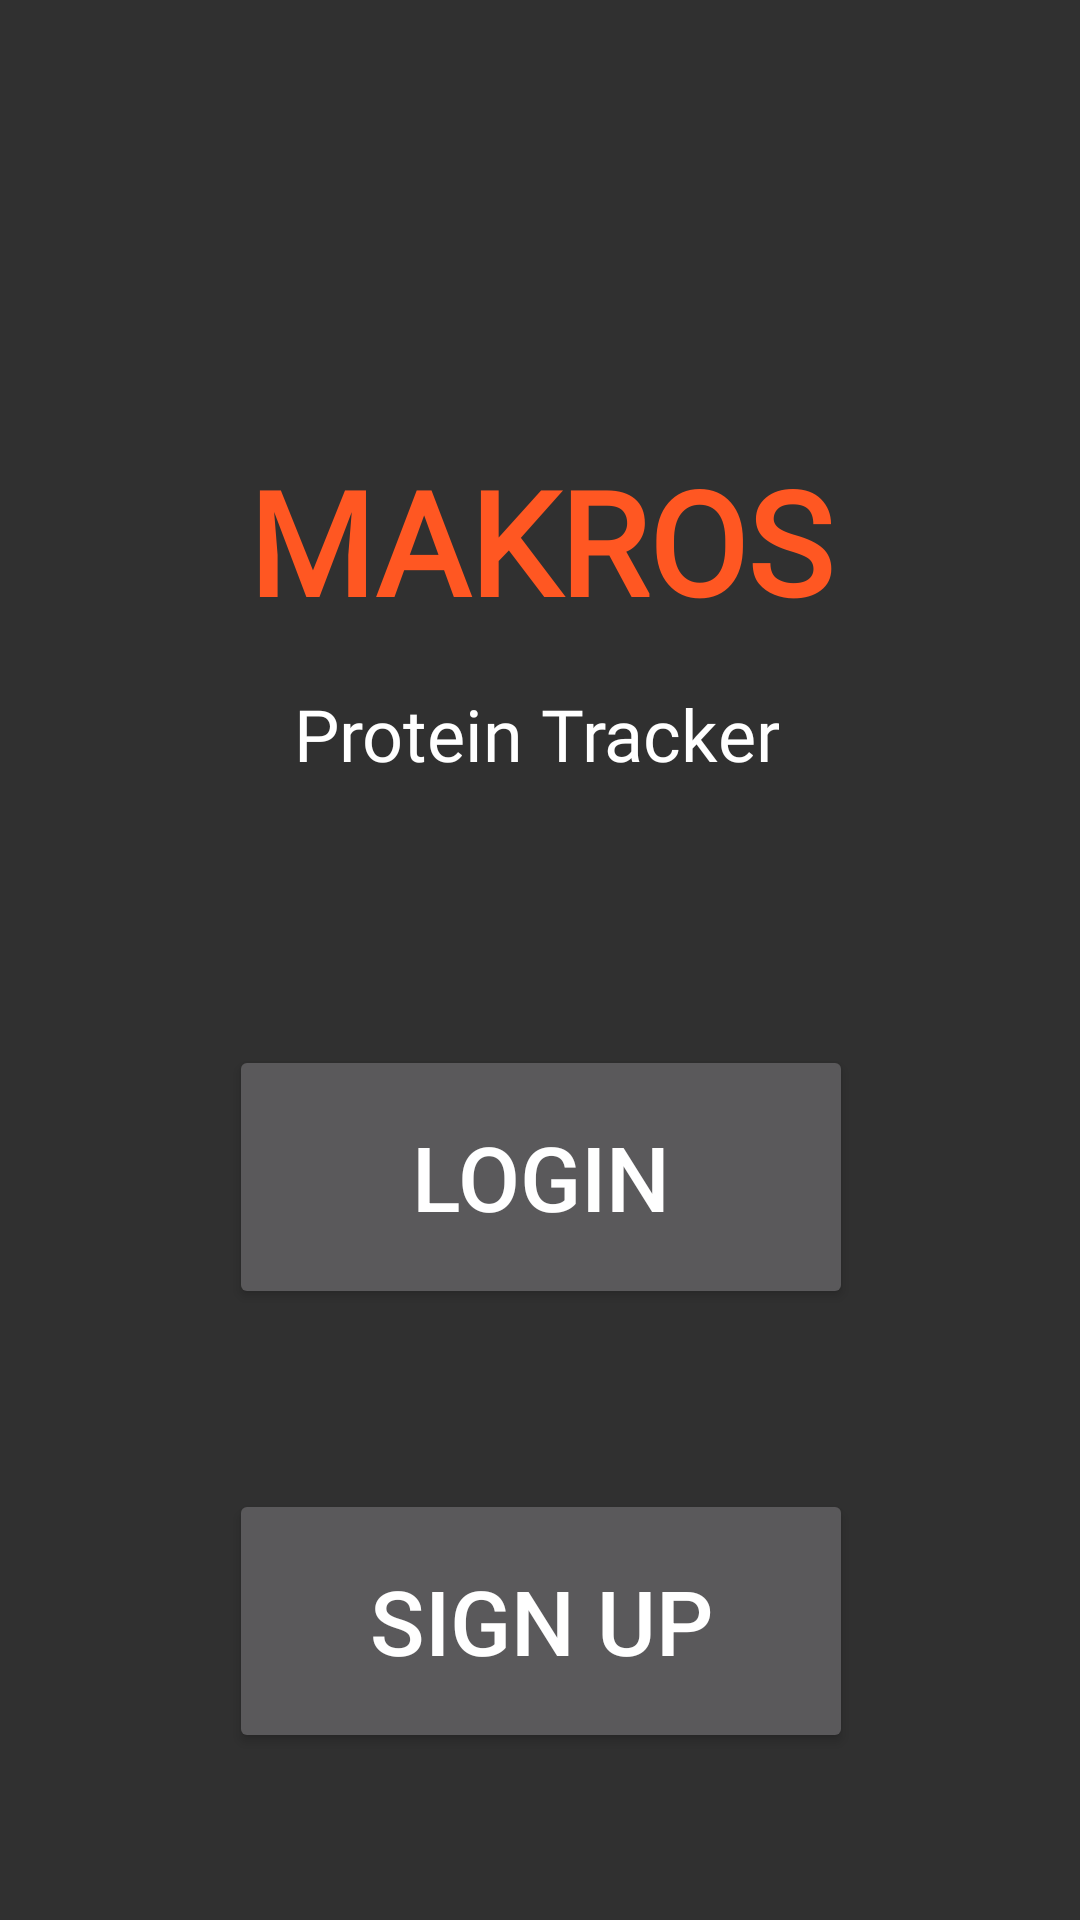

The Android layout XML behind this screen, and the referenced resources:
<!-- AndroidManifest.xml: application theme Theme.AppCompat -->
<!-- res/layout/activity_main.xml -->
<?xml version="1.0" encoding="utf-8"?>
<androidx.constraintlayout.widget.ConstraintLayout xmlns:android="http://schemas.android.com/apk/res/android"
    xmlns:app="http://schemas.android.com/apk/res-auto"
    xmlns:tools="http://schemas.android.com/tools"
    android:id="@+id/main"
    android:layout_width="match_parent"
    android:layout_height="match_parent"
    tools:context=".MainActivity">


    

    <TextView
        android:id="@+id/mainTitle"
        android:layout_width="wrap_content"
        android:layout_height="wrap_content"
        android:layout_marginTop="148dp"
        android:fontFamily="@font/oswald_font"
        android:gravity="center"
        android:text="MAKROS"
        android:textColor="#FF5722"
        android:textSize="48sp"
        android:textStyle="bold"
        app:layout_constraintEnd_toEndOf="parent"
        app:layout_constraintStart_toStartOf="parent"
        app:layout_constraintTop_toTopOf="parent" />

    <TextView
        android:id="@+id/subTitle"
        android:layout_width="wrap_content"
        android:layout_height="wrap_content"
        android:layout_marginTop="16dp"
        android:fontFamily="@font/oswald_font"
        android:gravity="center"
        android:text="Protein Tracker"
        android:textColor="#FFFFFF"
        android:textSize="24sp"
        app:layout_constraintEnd_toEndOf="parent"
        app:layout_constraintHorizontal_bias="0.494"
        app:layout_constraintStart_toStartOf="parent"
        app:layout_constraintTop_toBottomOf="@id/mainTitle" />

    
    <Button
        android:id="@+id/loginButton"
        android:layout_width="208dp"
        android:layout_height="88dp"
        android:layout_marginTop="32dp"
        android:text="Login"
        android:textSize="30sp"
        app:layout_constraintBottom_toTopOf="@+id/signUpButton"
        app:layout_constraintEnd_toEndOf="parent"
        app:layout_constraintHorizontal_bias="0.502"
        app:layout_constraintStart_toStartOf="parent"
        app:layout_constraintTop_toBottomOf="@+id/subTitle" />

    <Button
        android:id="@+id/signUpButton"
        android:layout_width="208dp"
        android:layout_height="88dp"
        android:layout_marginTop="4dp"
        android:text="Sign Up"
        android:textSize="30sp"
        app:layout_constraintBottom_toBottomOf="parent"
        app:layout_constraintEnd_toEndOf="parent"
        app:layout_constraintHorizontal_bias="0.502"
        app:layout_constraintStart_toStartOf="parent"
        app:layout_constraintTop_toBottomOf="@id/loginButton" />

</androidx.constraintlayout.widget.ConstraintLayout>
<!-- resources referenced by this layout -->
<resources>

</resources>
